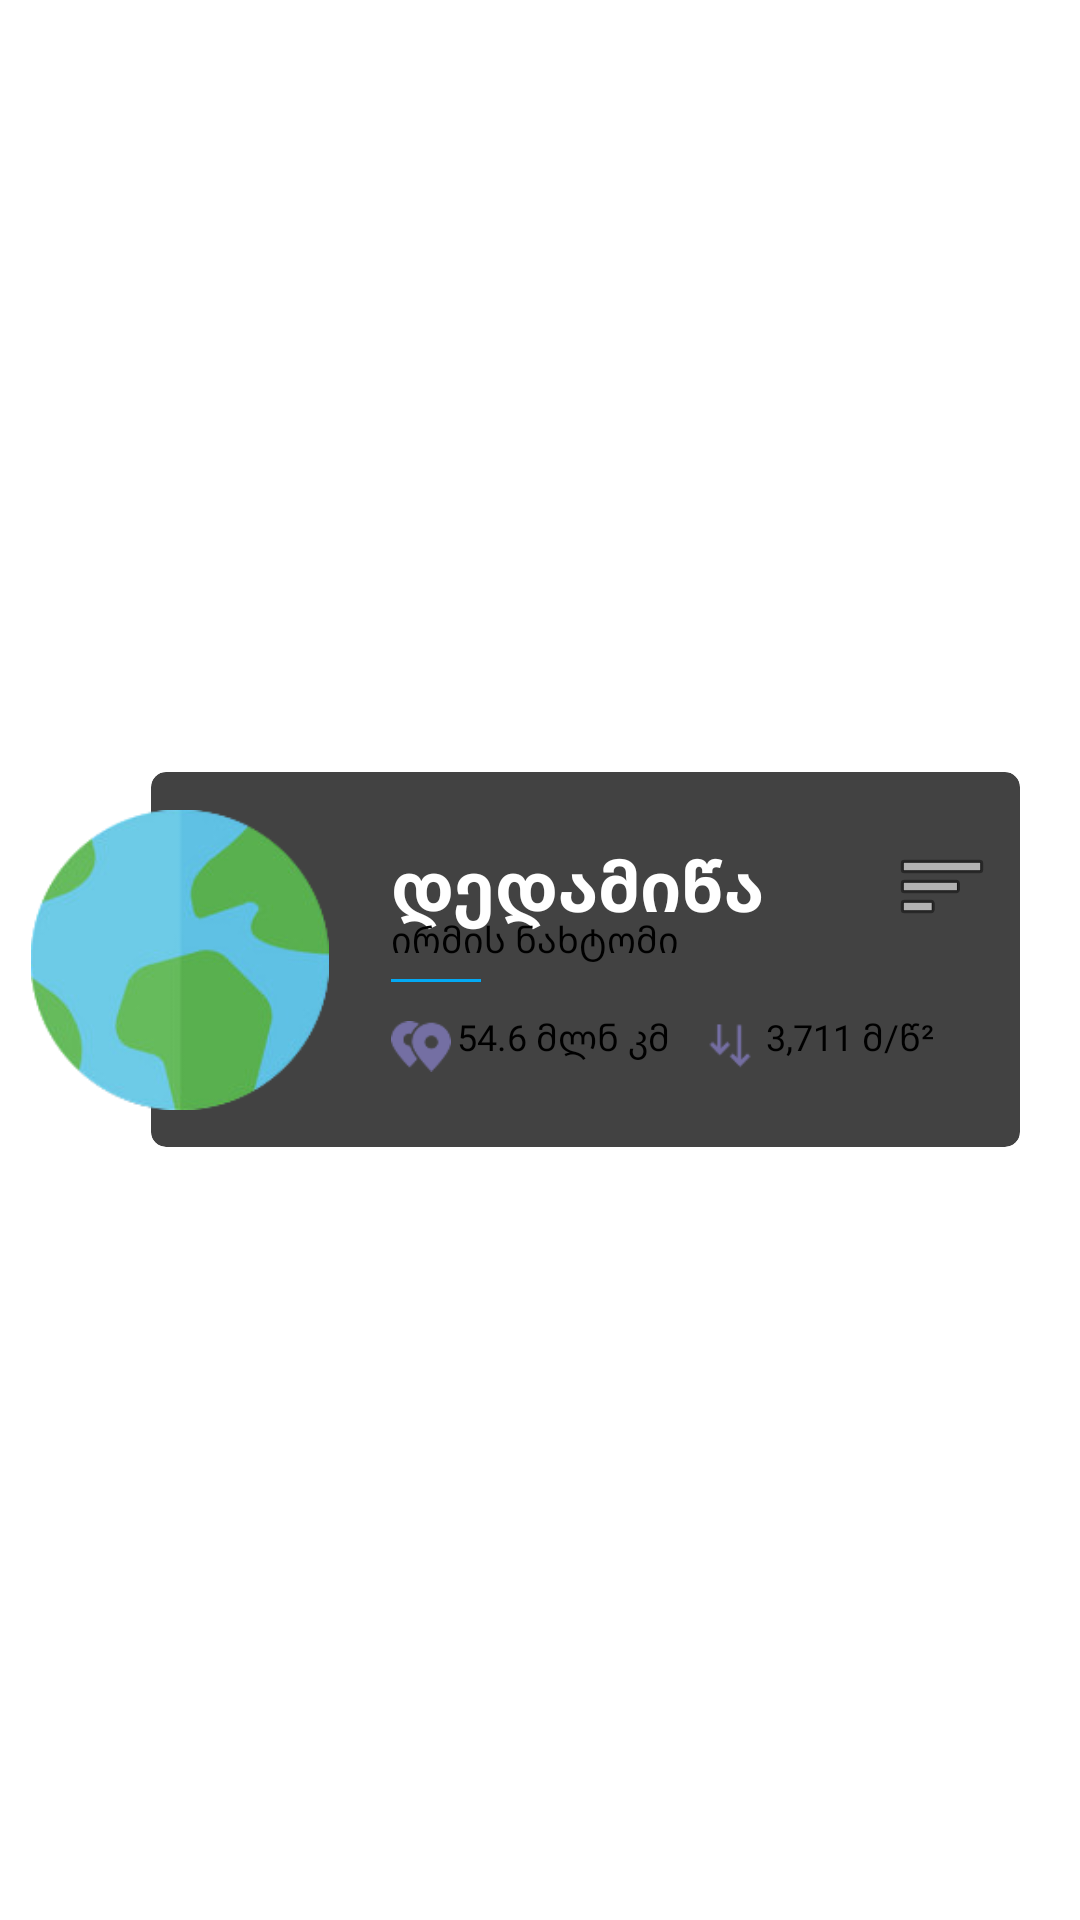

This screen was rendered from an Android layout file. Write that file and the resources it references.
<!-- AndroidManifest.xml: application theme Theme.MilkyWay -->
<!-- res/layout/fragment_view.xml -->
<?xml version="1.0" encoding="utf-8"?>
<LinearLayout xmlns:android="http://schemas.android.com/apk/res/android"
    android:layout_width="match_parent"
    android:layout_height="wrap_content"
    xmlns:app="http://schemas.android.com/apk/res-auto"
    android:layout_marginStart="20dp"
    android:background="dra"
    android:layout_marginBottom="15dp"
    android:gravity="center_vertical"
    android:padding="10dp">

    <ImageView
        android:id="@+id/planet_img"
        android:layout_width="100dp"
        android:layout_height="100dp"
        android:src="@drawable/earth"
        android:elevation="30dp"/>

    <androidx.cardview.widget.CardView
        android:layout_width="match_parent"
        android:layout_height="125dp"
        android:layout_marginStart="-60dp"
        android:layout_marginEnd="10dp"
        app:cardElevation="20dp"
        app:cardCornerRadius="5dp"
        android:backgroundTint="@color/secondary">

        <LinearLayout
            android:layout_width="match_parent"
            android:layout_height="wrap_content"
            android:layout_gravity="center_vertical"
            android:layout_marginStart="80dp"
            android:orientation="vertical">

            <LinearLayout
                android:layout_width="match_parent"
                android:layout_height="wrap_content"
                android:orientation="horizontal">

                <TextView
                    android:id="@+id/title"
                    android:layout_width="0dp"
                    android:layout_height="wrap_content"
                    android:layout_weight="1"
                    android:fontFamily="@font/poppins_semibold"
                    android:text="დედამიწა"
                    android:textColor="@color/white"
                    android:textStyle="bold"
                    android:textSize="23sp"/>

                <ImageView
                    android:layout_width="wrap_content"
                    android:layout_height="wrap_content"
                    android:layout_marginEnd="10dp"
                    android:src="@android:drawable/ic_menu_sort_by_size"/>
            </LinearLayout>

            <TextView
                android:id="@+id/galaxy"
                android:layout_width="wrap_content"
                android:layout_height="wrap_content"
                android:fontFamily="@font/poppins_regular"
                android:text="ირმის ნახტომი"
                android:textColor="@color/subtext"
                android:textSize="12sp"
                android:layout_marginTop="-7dp"/>

            <View
                android:layout_width="30dp"
                android:layout_height="1dp"
                android:layout_marginTop="5dp"
                android:background="#03A9F4"
                android:orientation="vertical"/>

            <LinearLayout
                android:layout_width="match_parent"
                android:layout_height="wrap_content"
                android:layout_marginTop="10dp"
                android:orientation="horizontal">

                <ImageView
                    android:layout_width="20dp"
                    android:layout_height="23dp"
                    android:src="@drawable/ic_distance"/>
                <TextView
                    android:id="@+id/distance"
                    android:layout_width="wrap_content"
                    android:layout_height="match_parent"
                    android:layout_marginStart="2dp"
                    android:fontFamily="@font/poppins_regular"
                    android:text="54.6 მლნ კმ"
                    android:textColor="@color/subtext"
                    android:textSize="12sp"/>
                <ImageView
                    android:layout_width="20dp"
                    android:layout_height="23dp"
                    android:layout_marginStart="10dp"
                    android:src="@drawable/ic_gravity"/>
                <TextView
                    android:id="@+id/gravity"
                    android:layout_width="wrap_content"
                    android:layout_height="match_parent"
                    android:layout_marginStart="2dp"
                    android:fontFamily="@font/poppins_regular"
                    android:text="3,711 მ/წ²"
                    android:textColor="@color/subtext"
                    android:textSize="12sp"/>

            </LinearLayout>

        </LinearLayout>
    </androidx.cardview.widget.CardView>

</LinearLayout>
<!-- resources referenced by this layout -->
<resources>
  <!-- drawable earth: png bitmap (drawable-v24, 20688 bytes) -->
  <!-- drawable ic_distance: png bitmap (drawable-v24, 947 bytes) -->
  <!-- drawable ic_gravity: png bitmap (drawable-v24, 494 bytes) -->
  <!-- not gathered from this repository: default colours our renderer supplied (Android Studio template values) -->
  <color name="white">#FFFFFFFF</color>
</resources>
